Run: headless pygame with SDL's dummy video driver; simulated clock (each Clock.tick advances the game by its frame time, no real sleeping); random seed 0; keys injected as events and as key.get_pressed() state; no mouse input.
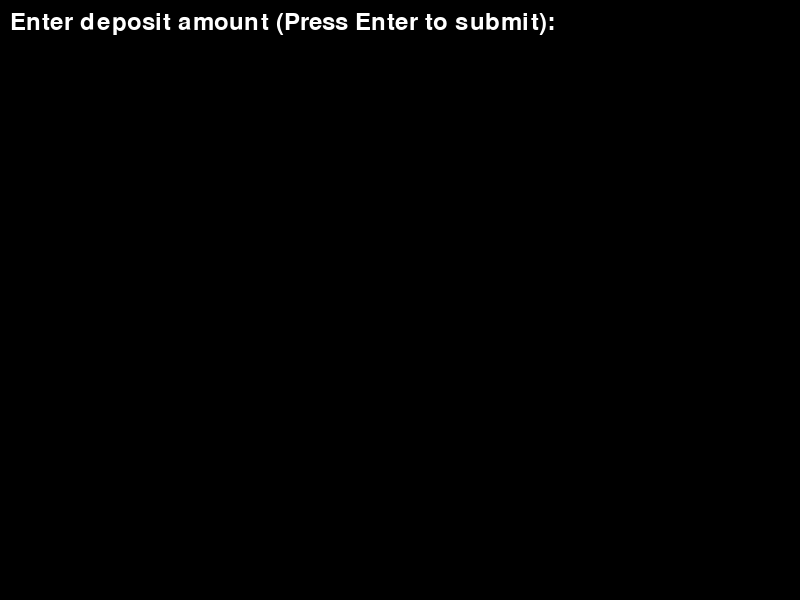
Frame 1 of 4 · flips 1–60 · no input
Frame 2 of 4 · flips 61–180 · tapped SPACE, RETURN · held RIGHT (→), D · screen unchanged from frame 1, image omitted
Frame 3 of 4 · flips 181–300 · held DOWN (↓), S · screen unchanged from frame 2, image omitted
Frame 4 of 4 · flips 301–420 · held LEFT (←), A, UP (↑), W · screen unchanged from frame 3, image omitted

The pygame program that drew these frames:

import pygame
import random
import sys

MAX_LINES = 3
MAX_BET = 10000
MIN_BET = 1

ROWS = 3
COLS = 3

symbol_count = {
    "A": 500,
    "B": 600,
    "C": 700,
    "D": 800,
    "F": 2000
}
symbol_value = {
    "A": 10000,
    "B": 2500,
    "C": 500,
    "D": 100,
    "F": 50
}

# Initialize Pygame
pygame.init()

# Set up display
WIDTH, HEIGHT = 800, 600
screen = pygame.display.set_mode((WIDTH, HEIGHT))
pygame.display.set_caption("Slot Machine")

# Set up fonts
font = pygame.font.Font(None, 36)
input_font = pygame.font.Font(None, 24)
big_font = pygame.font.Font(None, 48)  # Add this line

def draw_text(lines, x, y, font, color=(255, 255, 255)):
    for i, text in enumerate(lines):
        text_surface = font.render(text, True, color)
        screen.blit(text_surface, (x, y + i * font.get_height()))

def draw_result(result):
    y = 60
    for line in result:
        text_surface = font.render(line, True, (255, 255, 255))
        screen.blit(text_surface, (10, y))
        y += font.get_height() + 5

def draw_slot_machine(columns):  # Add the missing draw_slot_machine function
    for row in range(len(columns[0])):
        for i, column in enumerate(columns):
            symbol_text = font.render(column[row], True, (255, 255, 255))
            screen.blit(symbol_text, (i * (WIDTH // COLS), row * (HEIGHT // ROWS)))

def get_slot_machine_spin(rows, cols, symbols):
    all_symbols = []
    for symbol, symbol_count in symbols.items():
        for _ in range(symbol_count):
            all_symbols.append(symbol)

    columns = []
    for _ in range(cols):
        column = []
        current_symbol = all_symbols[:]
        for _ in range(rows):
            value = random.choice(current_symbol)
            current_symbol.remove(value)
            column.append(value)

        columns.append(column)

    return columns

def deposit():
    input_text = ""
    while True:
        for event in pygame.event.get():
            if event.type == pygame.QUIT:
                pygame.quit()
                sys.exit()
            elif event.type == pygame.KEYDOWN:
                if event.key == pygame.K_RETURN and input_text.isdigit():
                    return int(input_text)
                elif event.key == pygame.K_ESCAPE:
                    pygame.quit()
                    sys.exit()
                elif event.key == pygame.K_BACKSPACE:
                    input_text = input_text[:-1]
                elif event.key in range(pygame.K_0, pygame.K_9 + 1):
                    input_text += event.unicode

        screen.fill((0, 0, 0))  # Clear the screen
        draw_text(["Enter deposit amount (Press Enter to submit):", input_text], 10, 10, font)
        pygame.display.flip()

def get_number_of_lines():
    input_text = ""
    while True:
        for event in pygame.event.get():
            if event.type == pygame.QUIT:
                pygame.quit()
                sys.exit()
            elif event.type == pygame.KEYDOWN:
                if event.key == pygame.K_RETURN and input_text.isdigit():
                    return int(input_text)
                elif event.key == pygame.K_ESCAPE:
                    pygame.quit()
                    sys.exit()
                elif event.key == pygame.K_BACKSPACE:
                    input_text = input_text[:-1]
                elif event.key in range(pygame.K_0, pygame.K_9 + 1):
                    input_text += event.unicode

        screen.fill((0, 0, 0))  # Clear the screen
        draw_text(["Enter the number of lines to bet on (1-3, Press Enter to submit):", input_text], 10, 10, font)
        pygame.display.flip()

def get_bet():
    input_text = ""
    while True:
        for event in pygame.event.get():
            if event.type == pygame.QUIT:
                pygame.quit()
                sys.exit()
            elif event.type == pygame.KEYDOWN:
                if event.key == pygame.K_RETURN and input_text.isdigit():
                    return int(input_text)
                elif event.key == pygame.K_ESCAPE:
                    pygame.quit()
                    sys.exit()
                elif event.key == pygame.K_BACKSPACE:
                    input_text = input_text[:-1]
                elif event.key in range(pygame.K_0, pygame.K_9 + 1):
                    input_text += event.unicode

        screen.fill((0, 0, 0))  # Clear the screen
        draw_text([f"Enter the bet amount (€{MIN_BET} - €{MAX_BET}, Press Enter to submit):", input_text], 10, 10, font)
        pygame.display.flip()

def check_winnings(columns, lines, bet, values):
    winnings = 0
    winning_lines = []
    for line in range(lines):
        symbol = columns[0][line]
        for column in columns:
            symbol_to_check = column[line]
            if symbol != symbol_to_check:
                break
        else:
            winnings += values[symbol] * bet
            winning_lines.append(line + 1)

    return winnings, winning_lines

def spin(balance):
    lines = get_number_of_lines()
    while True:
        bet = get_bet()
        total_bet = bet * lines

        if total_bet > balance:
            result_text = [f"You do not have enough money to bet that amount, your current balance is: €{balance}"]
            draw_text(result_text, 10, 60, big_font)
            pygame.display.flip()
            pygame.time.delay(2000)  # Display the message for 2 seconds
            return result_text, 0
        else:
            break

    result_text = [f"You are betting €{bet} on {lines} lines. Total bet is equal to: €{total_bet}"]

    slots = get_slot_machine_spin(ROWS, COLS, symbol_count)
    draw_slot_machine(slots)
    pygame.display.flip()

    pygame.time.delay(1000)  # Display the result for 1 second

    winnings, winning_lines = check_winnings(slots, lines, bet, symbol_value)
    if winnings > 0:
        result_text.append(f"You won: €{winnings}")
        result_text.append(f"You won on lines: {', '.join(map(str, winning_lines))}")

    draw_result(result_text)  # Draw the result directly on the window

    pygame.display.flip()

    return result_text, winnings - total_bet


def draw_slot_machine(columns):
    for row in range(len(columns[0])):
        for i, column in enumerate(columns):
            symbol_text = font.render(column[row], True, (255, 255, 255))
            screen.blit(symbol_text, (i * (WIDTH // COLS), row * (HEIGHT // ROWS)))

def main():
    balance = deposit()
    clock = pygame.time.Clock()

    while True:
        for event in pygame.event.get():
            if event.type == pygame.QUIT:
                print(f"You left with €{balance}")
                pygame.quit()
                sys.exit()
            elif event.type == pygame.KEYDOWN:
                if event.key == pygame.K_RETURN:
                    result, balance_change = spin(balance)
                    balance += balance_change
                elif event.key == pygame.K_q:
                    print(f"You left with €{balance}")
                    pygame.quit()
                    sys.exit()

        screen.fill((0, 0, 0))  # Clear the screen

        draw_text([f"Your Balance: €{balance}"], 10, 10, font)
        pygame.display.flip()

        clock.tick(60)  # Limit the frame rate to 60 FPS

if __name__ == "__main__":
    main()
